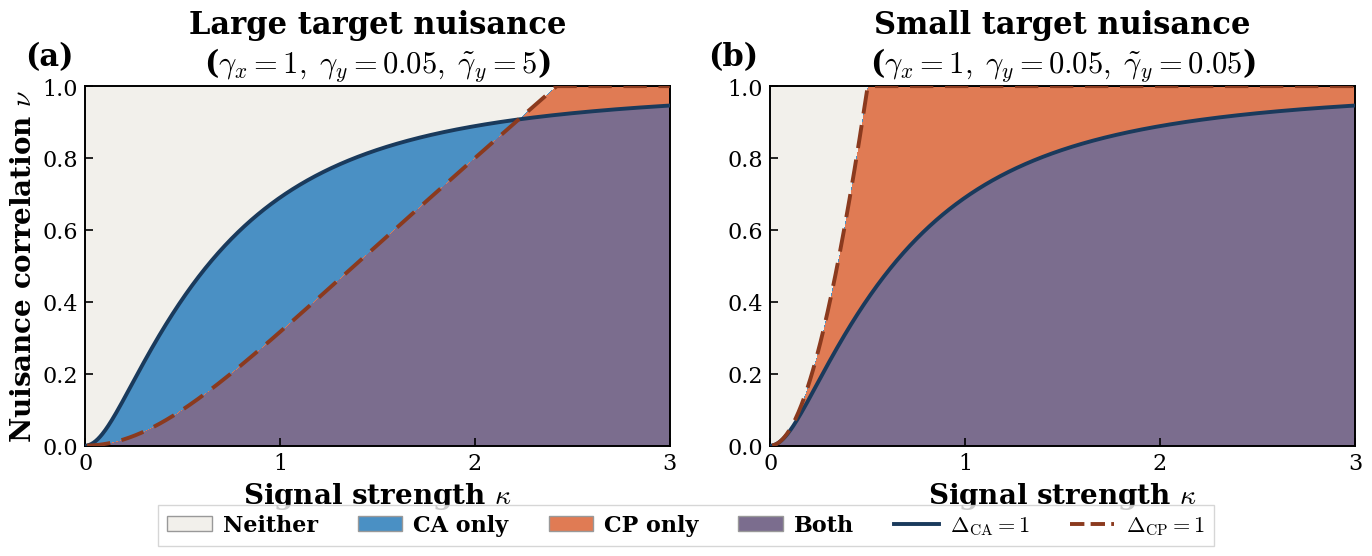

This figure's Python source: (Note: this script raises an exception after producing the figure.)
"""
Phase diagram: CA vs CP recovery regions (publication-ready).

Axes: (κ, ν) — signal strength vs nuisance cross-modal correlation.
Regions: Neither, CA only, CP only, Both.
"""

import numpy as np
import os
import matplotlib
matplotlib.use('Agg')
import matplotlib.pyplot as plt
from matplotlib.colors import ListedColormap
from matplotlib.patches import Patch

# ---------- style (publication-ready, matches CLAUDE.md spec) ----------
plt.rcParams.update({
    'font.family': 'serif',
    'font.serif': ['Times New Roman', 'DejaVu Serif'],
    'mathtext.fontset': 'cm',
    'font.size': 16,
    'axes.labelsize': 20,
    'axes.titlesize': 22,
    'axes.labelweight': 'bold',
    'axes.titleweight': 'bold',
    'xtick.labelsize': 16,
    'ytick.labelsize': 16,
    'axes.linewidth': 1.4,
    'xtick.major.width': 1.2,
    'ytick.major.width': 1.2,
    'xtick.major.size': 6,
    'ytick.major.size': 6,
    'xtick.direction': 'in',
    'ytick.direction': 'in',
    'xtick.major.pad': 5,
    'ytick.major.pad': 5,
})

# ---------- colors (muted, colorblind-friendly) ----------
C_NEITHER = '#F2F0EB'
C_CA_ONLY = '#4A90C4'
C_CP_ONLY = '#E07B54'
C_BOTH    = '#7B6D8E'
C_CA_LINE = '#1A3A5C'
C_CP_LINE = '#8B3A1E'

# ---------- recovery boundaries ----------

def ca_boundary(kappa, gamma_x, gamma_y):
    return kappa**2 / np.sqrt((kappa**2 + gamma_x) * (kappa**2 + gamma_y))

def cp_boundary(kappa, gamma_x, gamma_tilde_y):
    return kappa**2 / (np.sqrt(kappa**2 + gamma_x) * np.sqrt(gamma_tilde_y))


def make_phase_diagram(ax, gamma_x, gamma_y, gamma_tilde_y,
                       kappa_max=5.0, res=1000, label=None, title=None):
    kappa = np.linspace(0, kappa_max, res)
    nu = np.linspace(0, 1.0, res)
    K, N = np.meshgrid(kappa, nu)

    ca_thresh = K**2 / np.sqrt((K**2 + gamma_x) * (K**2 + gamma_y))
    cp_thresh = K**2 / (np.sqrt(K**2 + gamma_x) * np.sqrt(gamma_tilde_y))

    ca_ok = N < ca_thresh
    cp_ok = N < cp_thresh

    region = np.zeros_like(K, dtype=int)
    region[ca_ok & ~cp_ok] = 1
    region[~ca_ok & cp_ok] = 2
    region[ca_ok & cp_ok] = 3

    cmap = ListedColormap([C_NEITHER, C_CA_ONLY, C_CP_ONLY, C_BOTH])
    ax.imshow(region, origin='lower', aspect='auto',
              extent=[0, kappa_max, 0, 1.0], cmap=cmap, vmin=0, vmax=3,
              interpolation='bilinear')

    # Boundaries (high-res for smooth curves)
    kk = np.linspace(0.01, kappa_max, 800)
    nu_ca = ca_boundary(kk, gamma_x, gamma_y)
    nu_cp = np.clip(cp_boundary(kk, gamma_x, gamma_tilde_y), 0, 1.0)

    ax.plot(kk, nu_ca, color=C_CA_LINE, ls='-', lw=2.8, zorder=5)
    ax.plot(kk, nu_cp, color=C_CP_LINE, ls='--', lw=2.8, dashes=(6, 3), zorder=5)

    ax.set_xlabel(r'Signal strength $\kappa$')
    ax.set_ylabel(r'Nuisance correlation $\nu$')
    ax.set_xlim(0, kappa_max)
    ax.set_ylim(0, 1.0)
    ax.set_xticks([0, 1, 2, 3])
    ax.set_yticks([0, 0.2, 0.4, 0.6, 0.8, 1.0])

    # Panel label (outside, top-left)
    if label:
        ax.text(-0.02, 1.04, label, transform=ax.transAxes,
                fontsize=22, fontweight='bold', va='bottom', ha='right')

    if title:
        ax.set_title(title, pad=10)

    for spine in ax.spines.values():
        spine.set_linewidth(1.4)


# ---------- main figure ----------
fig, axes = plt.subplots(1, 2, figsize=(14, 5.5))

# Asymmetric: γ_x=1.0 (strong), γ_y=0.05 (weak); panels differ only in γ̃_y
configs = [
    # (gamma_x, gamma_y, gamma_tilde_y, kappa_max, label, title)
    (1.0, 0.05, 5.0, 3.0, '(a)',
     'Large target nuisance\n' + r'($\gamma_x=1,\; \gamma_y=0.05,\; \tilde{\gamma}_y = 5$)'),
    (1.0, 0.05, 0.05, 3.0, '(b)',
     'Small target nuisance\n' + r'($\gamma_x=1,\; \gamma_y=0.05,\; \tilde{\gamma}_y = 0.05$)'),
]

for ax, (gx, gy, gty, km, lbl, ttl) in zip(axes, configs):
    make_phase_diagram(ax, gx, gy, gty, kappa_max=km, label=lbl, title=ttl)

axes[1].set_ylabel('')

legend_elements = [
    Patch(facecolor=C_NEITHER, edgecolor='#999', lw=1.0, label='Neither'),
    Patch(facecolor=C_CA_ONLY, edgecolor='#999', lw=1.0, label='CA only'),
    Patch(facecolor=C_CP_ONLY, edgecolor='#999', lw=1.0, label='CP only'),
    Patch(facecolor=C_BOTH,    edgecolor='#999', lw=1.0, label='Both'),
    plt.Line2D([0], [0], color=C_CA_LINE, lw=2.8, ls='-',
               label='$\\Delta_{\\mathrm{CA}}=1$'),
    plt.Line2D([0], [0], color=C_CP_LINE, lw=2.8, ls='--',
               label='$\\Delta_{\\mathrm{CP}}=1$'),
]
fig.legend(handles=legend_elements, loc='lower center', ncol=6,
           fontsize=14, frameon=True, edgecolor='#ccc',
           fancybox=False, bbox_to_anchor=(0.5, -0.04),
           handlelength=2.0, handletextpad=0.5, columnspacing=1.8,
           prop={'weight': 'bold'})

plt.tight_layout(w_pad=1.5)

out_dir = os.path.join(os.path.dirname(os.path.dirname(os.path.abspath(__file__))),
                       'logs', 'figures', 'linear')
os.makedirs(out_dir, exist_ok=True)
out_path = os.path.join(out_dir, 'phase_diagram.png')
plt.savefig(out_path, dpi=300, bbox_inches='tight',
            facecolor='white', pad_inches=0.15)
print(f"Saved: {out_path}")
